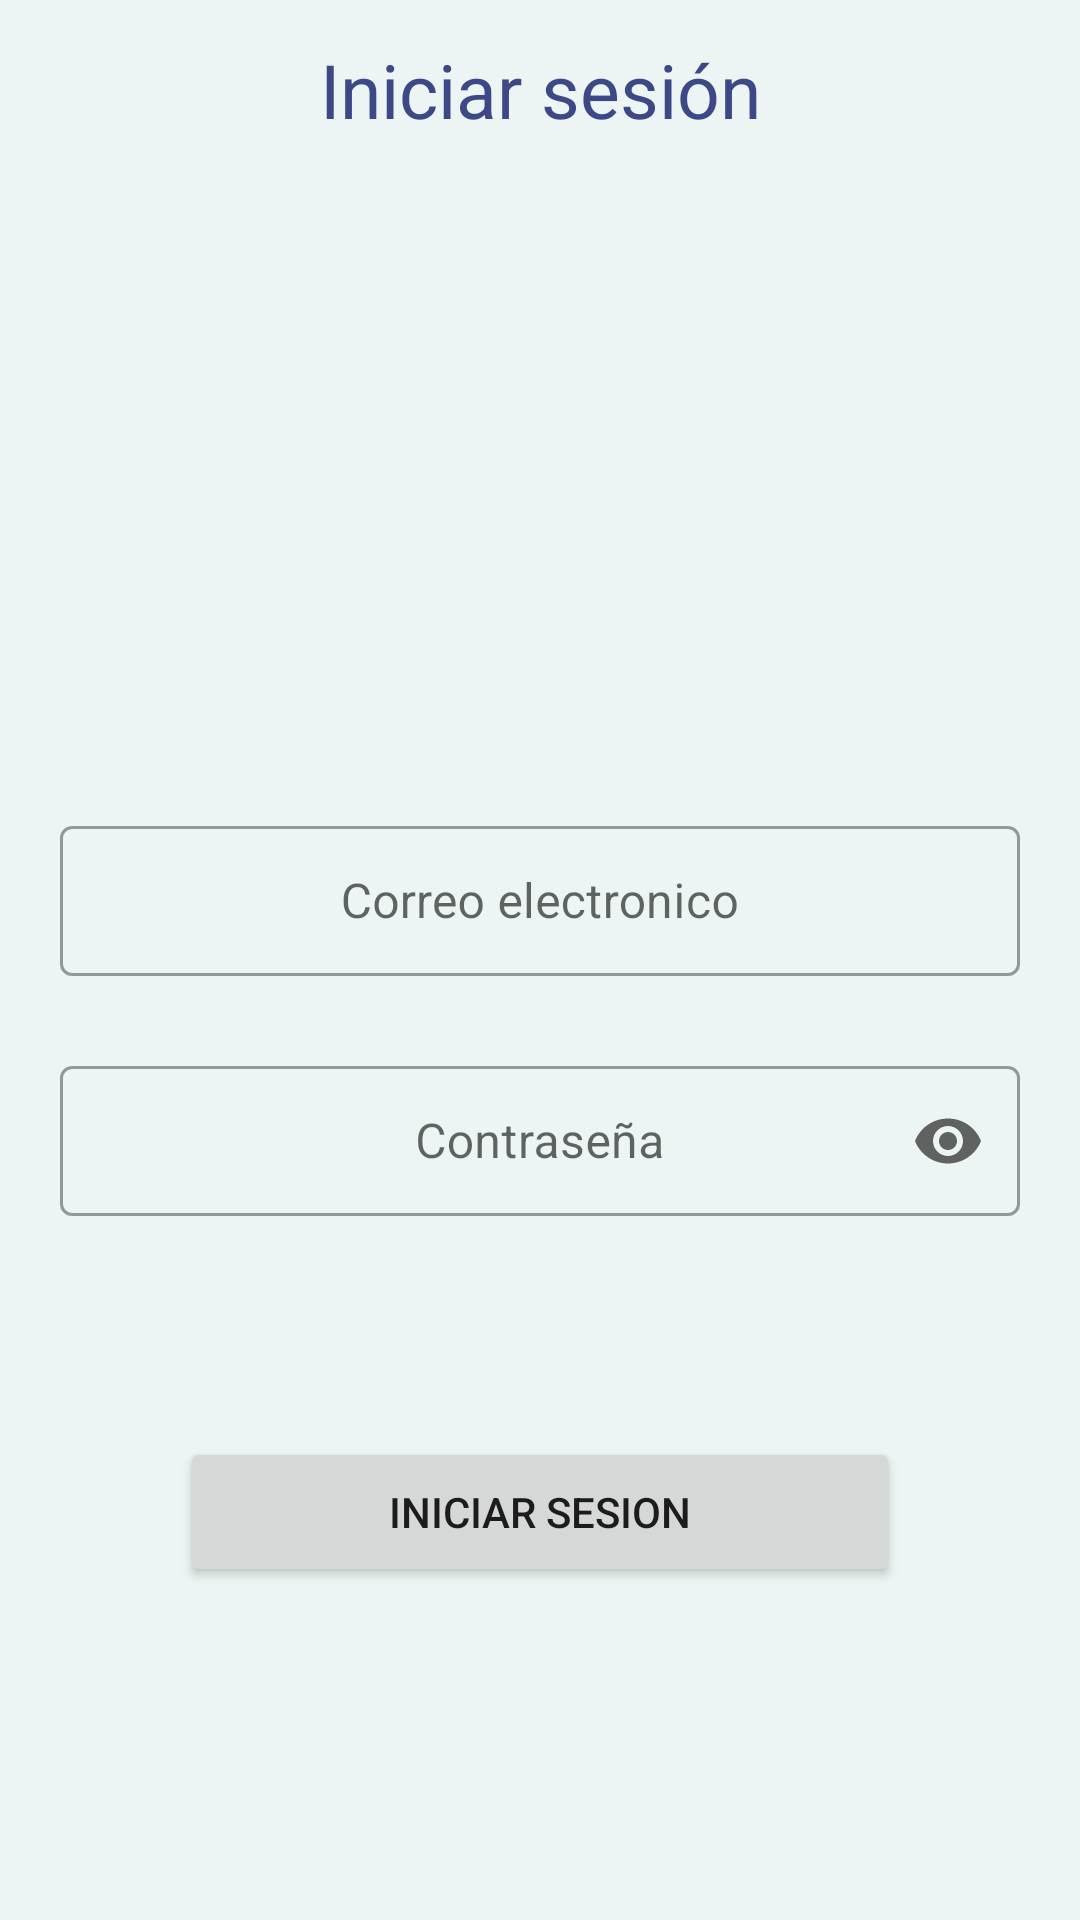

This screen was rendered from an Android layout file. Write that file and the resources it references.
<!-- AndroidManifest.xml: application theme Theme.PostProyects -->
<!-- res/layout/acceso_user_fragment.xml -->
<?xml version="1.0" encoding="utf-8"?>
<androidx.constraintlayout.widget.ConstraintLayout
    xmlns:android="http://schemas.android.com/apk/res/android"
    xmlns:tools="http://schemas.android.com/tools"
    xmlns:app="http://schemas.android.com/apk/res-auto"
    android:layout_width="match_parent"
    android:layout_height="match_parent"
    android:layout_gravity="center"

    tools:context=".ui.view.fragments.AccesoUserFragment">

    <LinearLayout
        android:layout_width="match_parent"
        android:layout_height="match_parent"
        android:orientation="vertical"
        android:layout_marginStart="20dp"
        android:layout_marginEnd="20dp"
        app:layout_constraintBottom_toBottomOf="parent"
        app:layout_constraintEnd_toEndOf="parent"
        app:layout_constraintStart_toStartOf="parent"
        app:layout_constraintTop_toTopOf="parent">

        <LinearLayout
            android:layout_width="match_parent"
            android:layout_height="wrap_content"
            android:orientation="vertical">

            <TextView
                android:id="@+id/textView4"
                android:layout_width="match_parent"
                android:layout_height="40dp"
                android:layout_marginTop="10dp"
                android:text="Iniciar sesión"
                android:textSize="25sp" />
        </LinearLayout>

        <LinearLayout
            android:layout_width="match_parent"
            android:layout_height="wrap_content"
            android:layout_marginTop="220dp"
            android:orientation="vertical">

            <com.google.android.material.textfield.TextInputLayout
                android:id="@+id/text_input_layout"
                style="@style/Widget.MaterialComponents.TextInputLayout.OutlinedBox"
                android:layout_width="match_parent"
                android:layout_height="80dp"
                app:errorEnabled="true">
                <com.google.android.material.textfield.TextInputEditText
                    android:id="@+id/correo"
                    android:layout_width="match_parent"
                    android:layout_height="50dp"
                    android:ems="10"
                    android:gravity="center"
                    android:hint="Correo electronico"
                    android:inputType="textPersonName" />
            </com.google.android.material.textfield.TextInputLayout>
            <com.google.android.material.textfield.TextInputLayout
                android:id="@+id/text_input_layout_1"
                style="@style/Widget.MaterialComponents.TextInputLayout.OutlinedBox"
                android:layout_width="match_parent"
                android:layout_height="80dp"
                app:endIconMode="password_toggle"
                app:startIconDrawable="@drawable/ic_baseline_lock_24"
                app:errorEnabled="true">
                <com.google.android.material.textfield.TextInputEditText
                    android:id="@+id/pass"
                    android:layout_width="match_parent"
                    android:layout_height="50dp"
                    android:ems="10"
                    android:gravity="center"
                    android:hint="Contraseña"
                    android:inputType="textPassword" />
            </com.google.android.material.textfield.TextInputLayout>
            <com.google.android.material.progressindicator.LinearProgressIndicator
                android:id="@+id/progressBar"
                android:layout_width="match_parent"
                android:layout_height="wrap_content"
                android:layout_marginTop="5dp"
                android:indeterminate="true"
                android:visibility="invisible"
                tools:visibility="visible" />
        </LinearLayout>

        <LinearLayout
            android:layout_width="match_parent"
            android:layout_height="wrap_content"
            android:layout_marginTop="40dp"
            android:layout_marginStart="40dp"
            android:layout_marginEnd="40dp"
            android:layout_weight="0"
            android:orientation="vertical">
            <Button
                android:id="@+id/btn_sign_in"
                android:layout_width="match_parent"
                android:layout_height="50dp"
                android:layout_weight="1"
                android:text="Iniciar sesion" />
        </LinearLayout>

        <LinearLayout
            android:layout_width="match_parent"
            android:layout_height="wrap_content"
            android:layout_marginTop="70dp"
            android:layout_weight="0"
            android:orientation="vertical">

            <TextView
                android:id="@+id/invitado"
                android:layout_width="match_parent"
                android:layout_height="30dp"
                android:layout_marginBottom="30dp"
                android:layout_weight="1"
                android:text="Ingresar como invitado" />

            <TextView
                android:id="@+id/registrarse"
                android:layout_width="match_parent"
                android:layout_height="30dp"
                android:layout_weight="1"
                android:text="Registrarse" />
        </LinearLayout>

    </LinearLayout>
</androidx.constraintlayout.widget.ConstraintLayout>
<!-- resources referenced by this layout -->
<resources>
  <style name="Theme.PostProyects" parent="Theme.MaterialComponents.DayNight.DarkActionBar">
          
          <item name="colorPrimary">@color/purple_500</item>
          <item name="colorPrimaryVariant">@color/purple_700</item>
          <item name="colorOnPrimary">@color/white</item>
          
          <item name="colorSecondary">@color/teal_200</item>
          <item name="colorSecondaryVariant">@color/teal_700</item>
          <item name="colorOnSecondary">@color/black</item>
          
          <item name="android:statusBarColor" tools:targetApi="l">?attr/colorPrimaryVariant</item>
          
          <item name="android:windowBackground">@color/primary</item>
          <item name="editTextStyle">@style/Widget.AppTheme.EditText</item>
          <item name="materialButtonStyle">@style/Widget.AppTheme.Button</item>
          <item name="android:textViewStyle">@style/Widget.AppTheme.TextView</item>
      </style>
  <color name="purple_500">#FF6200EE</color>
  <color name="purple_700">#FF3700B3</color>
  <color name="white">#FFFFFFFF</color>
  <color name="teal_200">#FF03DAC5</color>
  <color name="teal_700">#FF018786</color>
  <color name="black">#FF000000</color>
  <color name="primary">#FFECF5F3</color>
  <style name="Widget.AppTheme.EditText" parent="Widget.AppCompat.EditText">
          <item name="android:gravity">center</item>
          <item name="android:textColor">@color/trd</item>
          <item name="android:textColorHint">@color/trd</item>
      </style>
  <style name="Widget.AppTheme.Button" parent="Widget.MaterialComponents.Button">
          <item name="backgroundTint">@color/trd</item>
          <item name="cornerRadius">15dp</item>
      </style>
  <style name="Widget.AppTheme.TextView" parent="Widget.AppCompat.TextView">
          <item name="android:gravity">center</item>
          <item name="android:textSize">18sp</item>
          <item name="android:textColor">@color/trd</item>
      </style>
  <color name="trd">#FF3D4886</color>
</resources>
